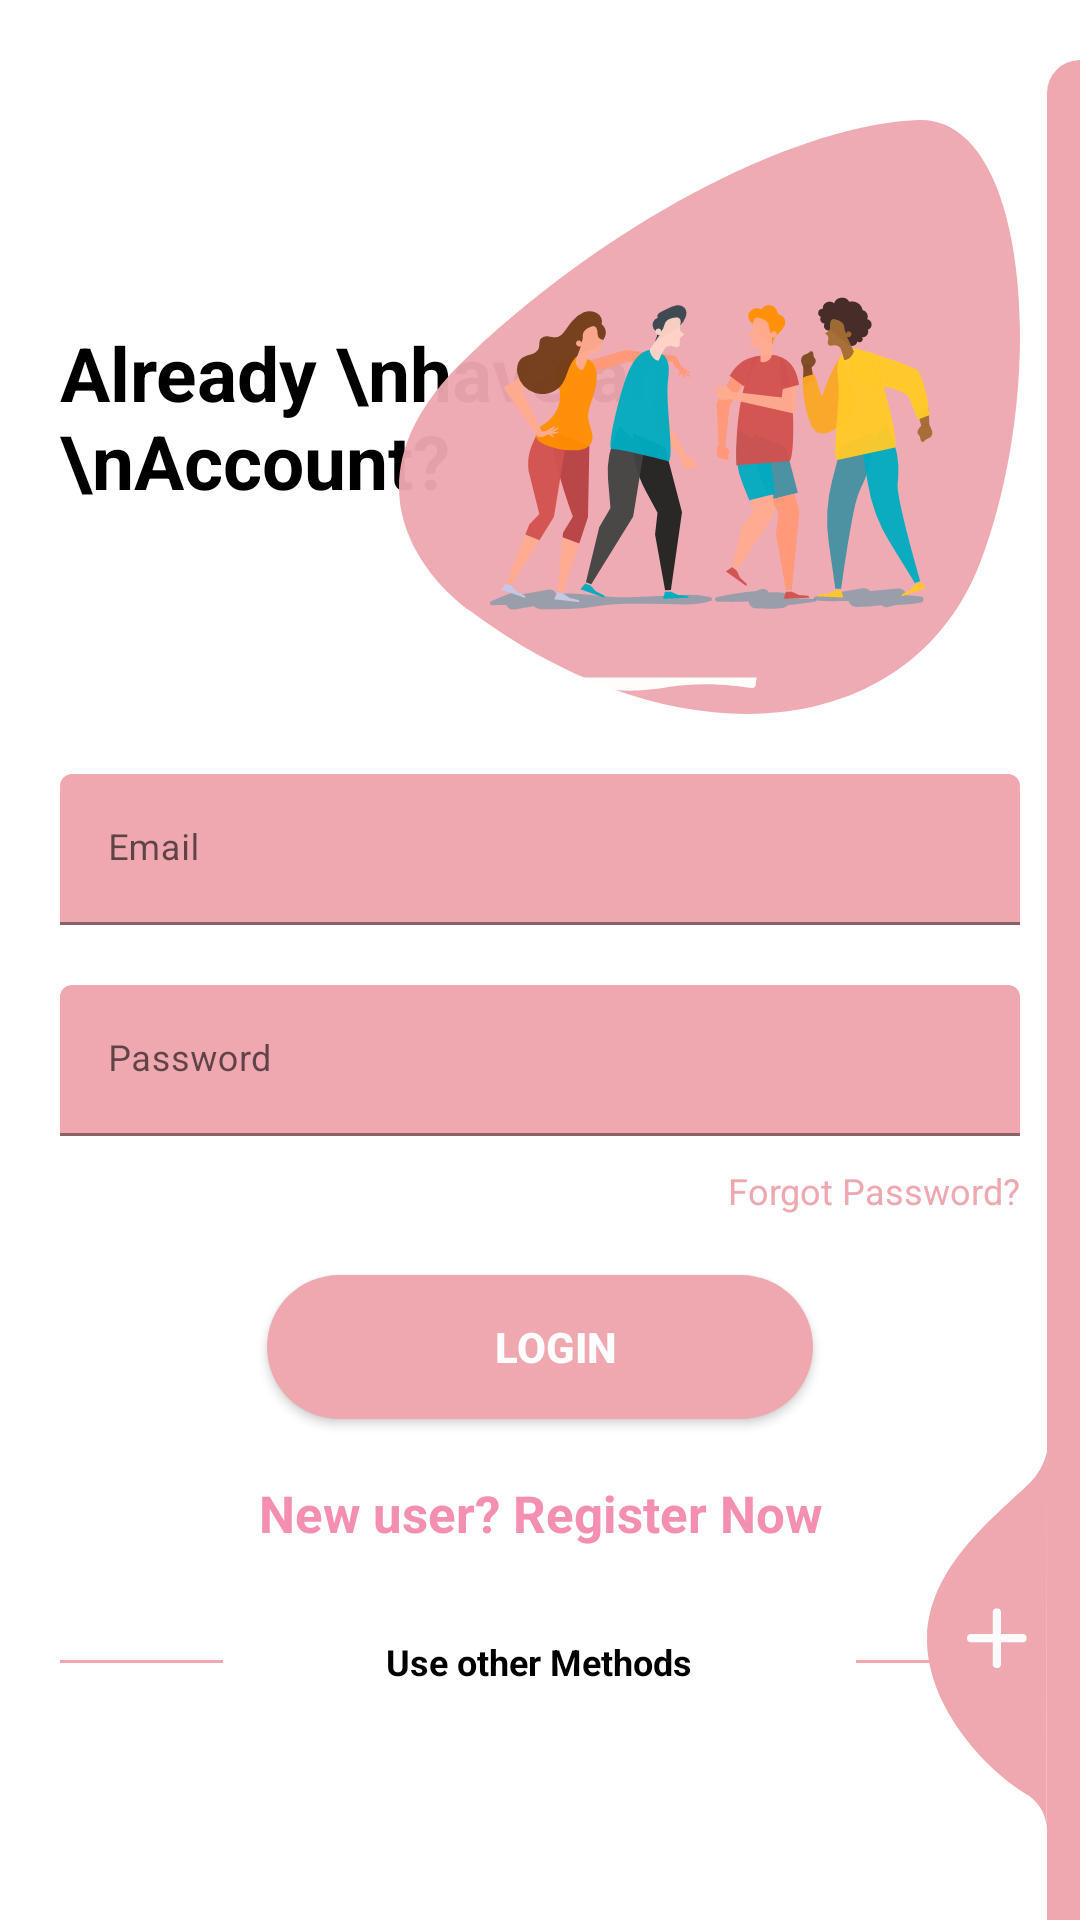

Here is an Android app screen rendered from its layout file. Give the layout XML and the strings, colors and styles it references.
<!-- AndroidManifest.xml: application theme Theme.BeautyStore -->
<!-- res/layout/activity_login.xml -->
<?xml version="1.0" encoding="utf-8"?>
<RelativeLayout
    xmlns:android="http://schemas.android.com/apk/res/android"
    xmlns:tools="http://schemas.android.com/tools"
    android:layout_width="match_parent"
    android:layout_height="match_parent"
    tools:context=".LoginActivity"
    android:background="@color/white"
    android:focusableInTouchMode="true"
    android:gravity="center"
    android:layout_gravity="center">

    <ScrollView
        android:layout_width="match_parent"
        android:layout_height="wrap_content"
        android:layout_alignParentLeft="true"
        android:layout_alignParentTop="true"
        android:layout_centerInParent="true"
        android:paddingTop="20dp">

        <LinearLayout
            android:layout_width="match_parent"
            android:layout_height="wrap_content"
            android:orientation="vertical"
            android:padding="20dp">

            <RelativeLayout
                android:layout_width="match_parent"
                android:layout_height="wrap_content">

                <TextView
                    style="@style/viewParent.headerText.NoMode"
                    android:layout_alignParentLeft="true"
                    android:layout_centerVertical="true"
                    android:text="Already \nhave an \nAccount?" />

                <ImageView
                    android:layout_width="wrap_content"
                    android:layout_height="wrap_content"
                    android:layout_alignParentTop="true"
                    android:layout_alignParentRight="true"
                    android:src="@drawable/ic_register_hero" />
            </RelativeLayout>

            <com.google.android.material.textfield.TextInputLayout
                android:id="@+id/textInputEmail"
                style="@style/parent"
                android:layout_marginTop="20dp">

                <EditText
                    android:id="@+id/editTextEmail"
                    style="@style/modifiedEditText"
                    android:hint="Email"
                    android:inputType="textEmailAddress"
                    android:maxLines="1" />
            </com.google.android.material.textfield.TextInputLayout>

            <com.google.android.material.textfield.TextInputLayout
                android:id="@+id/textInputPassword"
                style="@style/parent"
                android:layout_marginTop="20dp">

                <EditText
                    android:id="@+id/editTextPassword"
                    style="@style/modifiedEditText"
                    android:hint="Password"
                    android:inputType="textPassword"
                    android:maxLines="1" />
            </com.google.android.material.textfield.TextInputLayout>

            <TextView
                style="@style/viewParent"
                android:layout_gravity="end"
                android:layout_marginTop="10dp"
                android:text="Forgot Password?"
                android:textColor="@color/pink"
                android:textSize="12sp" />

            <Button
                android:layout_width="wrap_content"
                android:layout_height="wrap_content"
                android:id="@+id/cirLoginButton"
                style="@style/loginButton"
                android:text="Login"
                android:onClick="onLoginClick"
                android:layout_gravity="center_horizontal"
                android:layout_marginTop="20dp"/>


            <TextView
                style="@style/parent"
                android:layout_marginTop="20dp"
                android:text="New user? Register Now"
                android:onClick="onRegisterClick"
                android:textAlignment="center"
                android:textColor="@color/pinkAccent"
                android:textSize="17sp"
                android:textStyle="bold" />


            <LinearLayout
                android:layout_width="match_parent"
                android:layout_height="wrap_content"
                android:layout_marginTop="30dp"
                android:gravity="center"
                android:weightSum="12">

                <View
                    android:layout_width="0dp"
                    android:layout_height="1dp"
                    android:layout_weight="3"
                    android:background="@color/pink" />

                <TextView
                    style="@style/viewParent.headerText.NoMode"
                    android:layout_width="wrap_content"
                    android:layout_height="wrap_content"
                    android:layout_weight="6"
                    android:text="Use other Methods"
                    android:textAlignment="center"
                    android:textSize="12sp" />

                <View
                    android:layout_width="0dp"
                    android:layout_height="1dp"
                    android:layout_weight="3"
                    android:background="@color/pink" />

            </LinearLayout>

            <LinearLayout
                android:layout_width="match_parent"
                android:layout_height="wrap_content"
                android:layout_marginTop="20dp"
                android:gravity="center">

                <ImageView
                    android:layout_width="wrap_content"
                    android:layout_height="wrap_content"
                    android:src="@drawable/ic_facebook" />

                <ImageView
                    android:layout_width="wrap_content"
                    android:layout_height="wrap_content"
                    android:layout_marginLeft="10dp"
                    android:src="@drawable/ic_google_plus" />
            </LinearLayout>

        </LinearLayout>
    </ScrollView>
    <View
        android:layout_marginTop="20dp"
        android:layout_alignParentTop="true"
        android:layout_alignParentRight="true"
        android:layout_width="11dp"
        android:layout_height="match_parent"
        android:background="@drawable/ic_side_bg"/>
    <ImageView
        android:layout_alignParentBottom="true"
        android:layout_alignParentRight="true"
        android:layout_width="wrap_content"
        android:layout_height="wrap_content"
        android:src="@drawable/ic_add_img"
        android:onClick="onRegisterClick"
        android:layout_marginRight="11dp"
        android:layout_marginBottom="30dp"
        />
</RelativeLayout>
<!-- resources referenced by this layout -->
<resources>
  <color name="pink">#efa8b0</color>
  <color name="pinkAccent">#f48fb1</color>
  <color name="white">#FFFFFFFF</color>
  <!-- drawable ic_add_img (drawable) -->
  <vector xmlns:android="http://schemas.android.com/apk/res/android"
          android:width="40dp"
          android:height="126dp"
          android:viewportWidth="40.292"
          android:viewportHeight="126.85">
      <path
          android:pathData="M40.29,-0l-0.09,126.85a14.73,14.73 63.47,0 0,-5.87 -11.41c-15.61,-8.98 -34.88,-31.26 -34.32,-53.3 0.6,-23.46 22.29,-39.97 34.32,-51.53A22.57,22.57 95.8,0 0,40.29 -0Z"
          android:fillColor="#efa8b0"/>
      <path
          android:pathData="M32.36,61.09L24.85,61.09L24.85,53.57A1.35,1.35 0,0 0,23.45 52.48,1.35 1.35,0 0,0 22.05,53.57L22.05,61.09L14.53,61.09A1.35,1.35 0,0 0,13.45 62.48a1.35,1.35 0,0 0,1.09 1.4L22.05,63.88v7.52A1.35,1.35 0,0 0,23.45 72.48a1.35,1.35 0,0 0,1.4 -1.09L24.85,63.88h7.52A1.35,1.35 0,0 0,33.45 62.48,1.35 1.35,0 0,0 32.36,61.09Z"
          android:fillColor="#fcfcfc"/>
  </vector>
  <!-- drawable ic_register_hero: vector/xml drawable (drawable, 21828 chars, omitted) -->
  <!-- drawable ic_side_bg (drawable) -->
  <shape xmlns:android="http://schemas.android.com/apk/res/android" android:shape="rectangle">
      <size
          android:width="11dp"
          android:height="787dp"/>
      <solid
          android:color="#efa8b0"/>
      <corners
          android:topLeftRadius="17dp"/>
  </shape>
  <style name="loginButton" parent="viewParent">
          <item name="android:background">@drawable/button_background_pink</item>
          <item name="android:textColor">@color/white</item>
          <item name="android:textStyle">bold</item>
      </style>
  <style name="modifiedEditText" parent="parent">
          <item name="android:textSize">12sp</item>
          <item name="android:backgroundTint">@color/pink</item>
      </style>
  <style name="parent">
          <item name="android:layout_width">match_parent</item>
          <item name="android:layout_height">wrap_content</item>
      </style>
  <style name="viewParent">
          <item name="android:layout_width">wrap_content</item>
          <item name="android:layout_height">wrap_content</item>
      </style>
  <style name="viewParent.headerText.NoMode">
          <item name="android:textColor">@color/black</item>
      </style>
  <style name="Theme.BeautyStore" parent="Theme.MaterialComponents.DayNight.NoActionBar">
          
          <item name="colorPrimary">@color/pink</item>
          <item name="colorPrimaryVariant">@color/purple_700</item>
          <item name="colorOnPrimary">@color/white</item>
          
          <item name="colorSecondary">@color/teal_200</item>
          <item name="colorSecondaryVariant">@color/teal_700</item>
          <item name="colorOnSecondary">@color/black</item>
          
          <item name="android:statusBarColor" tools:targetApi="l">?attr/colorPrimaryVariant</item>
          
  
          <item name="android:windowIsTranslucent">true</item>
      </style>
  <!-- drawable button_background_pink (drawable) -->
  <?xml version="1.0" encoding="utf-8"?>
  <shape xmlns:android="http://schemas.android.com/apk/res/android" android:shape="rectangle" >
      <corners
          android:radius="26dp" />
  
      <solid
          android:color="#efa8b0"/>
  
      <padding
          android:left="10dp"
          android:top="0dp"
          android:right="0dp"
          android:bottom="0dp" />
      <size
          android:width="182dp"
          android:height="40dp" />
  </shape>
  <color name="black">#FF000000</color>
  <color name="purple_700">#FF3700B3</color>
  <color name="teal_200">#FF03DAC5</color>
  <color name="teal_700">#FF018786</color>
</resources>
